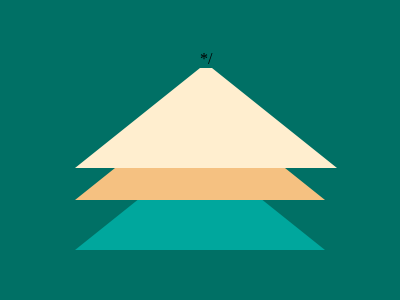

Recreate this image using only HTML and CSS.

<div class='t b'></div>
<div class='t c'></div>
<div class='t'>
  <style>
    .t {
      top: 50px;
      left: 75px;
      border-left: 125px solid transparent;
      border-right: 125px solid transparent;
      border-bottom: 100px solid #FFEECF
    }

    .c {
      top: 100px;
      border-bottom: 100px solid #F5C181
    }

    .b {
      top: 150px;
      border-bottom: 100px solid #00A79D
    }

    * {
      position: fixed;
      background: #007065
    }
/* <div></div>
<div></div>
<div></div>
<style>
  div {
    position:absolute;
    border-bottom: 100px solid #F5C181;
    border-left: 125px solid transparent;
    border-right: 125px solid transparent;
    top:50%;
    left:50%;
    transform:translate(-50%, -50%);
  }
  div:first-of-type{
    transform:translate(-50%, 0);
    border-bottom-color: #00A79D;
  }
  div:last-of-type{
    transform:translate(-50%, -100%);
    border-bottom-color: #FFEECF;
  }
  *{background:#007065}
</style> */
